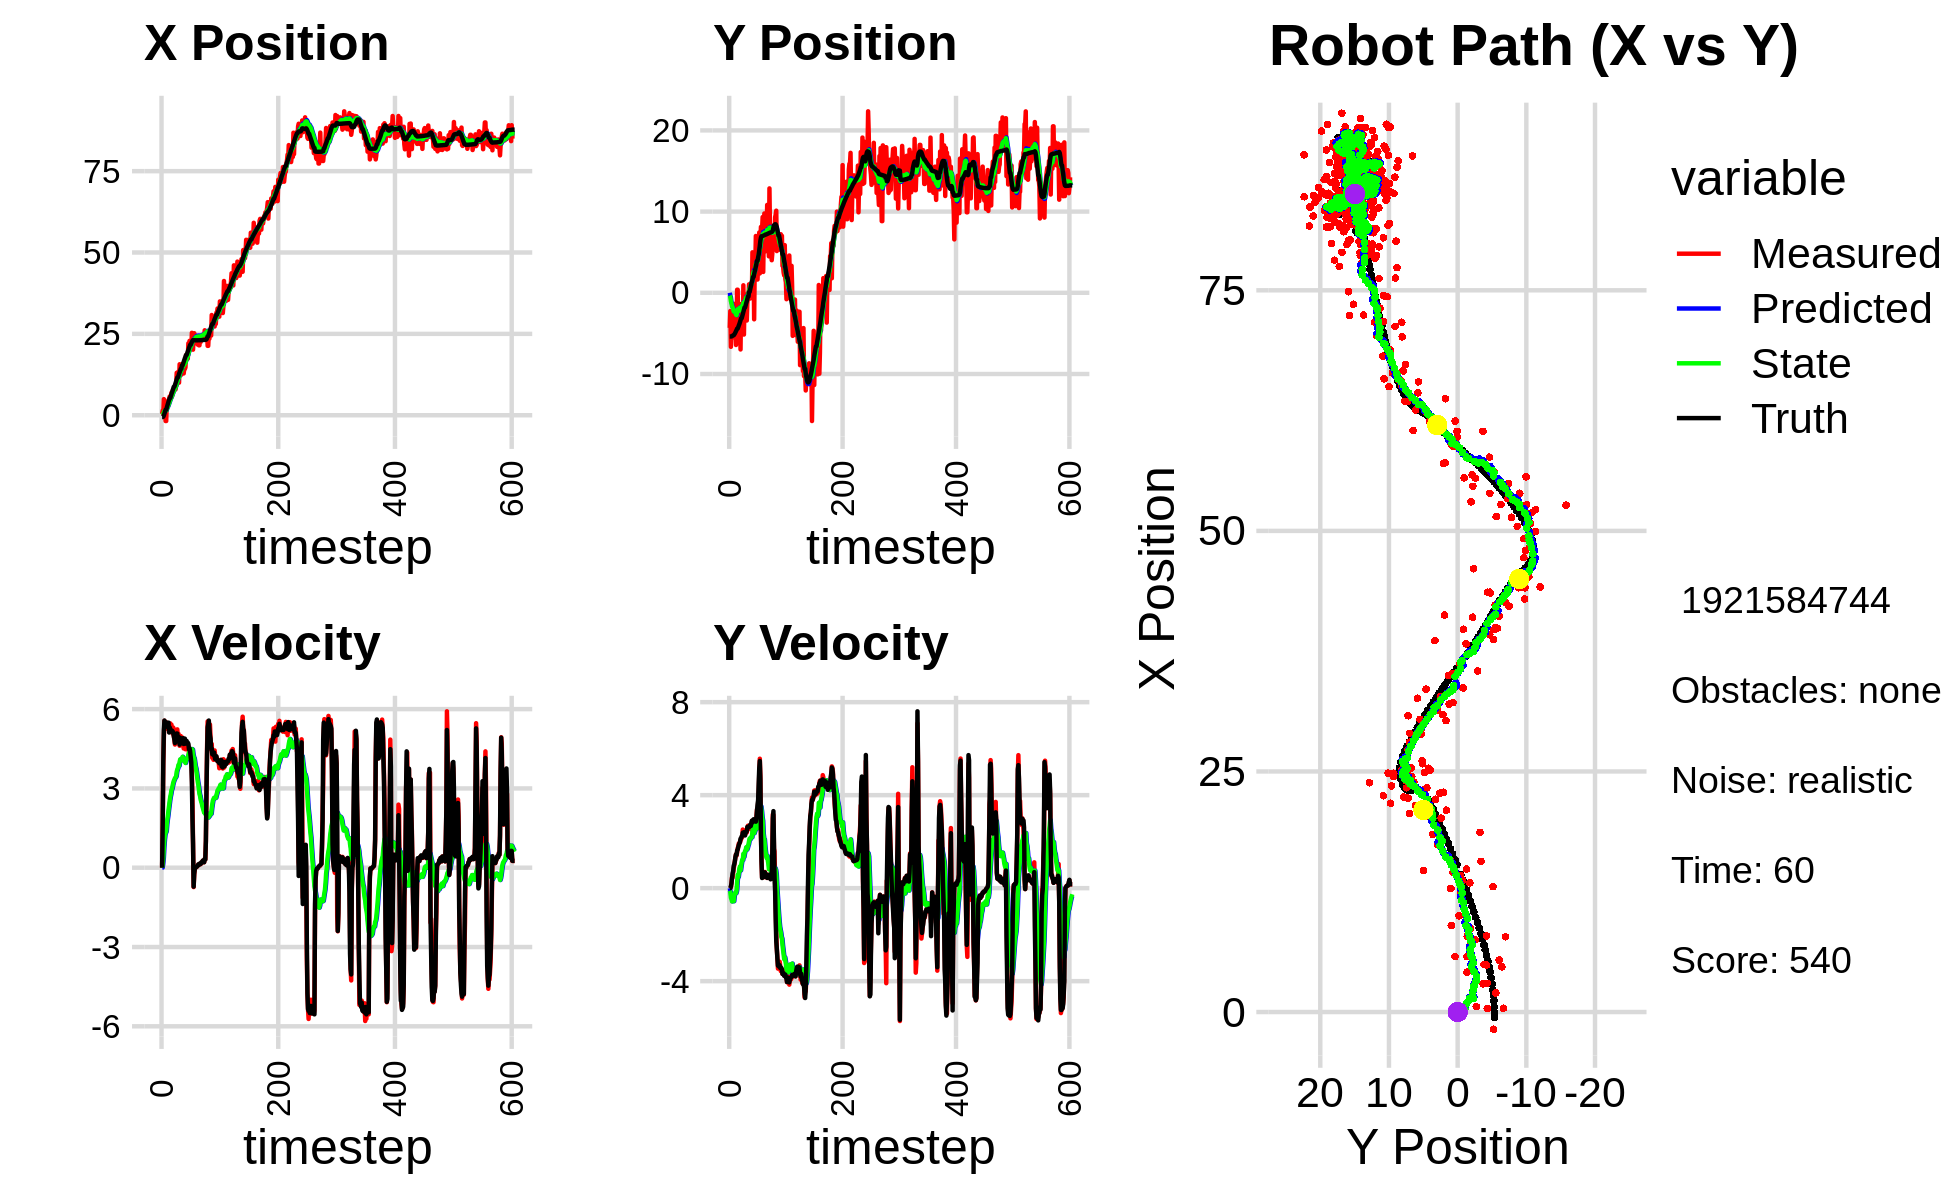

Data behind this chart, as committed beside it:
0.000000000000000000e+00, 0.000000000000000000e+00, 0.000000000000000000e+00, -0.000000000000000000e+00, 0.000000000000000000e+00, 0.000000000000000000e+00, 0.000000000000000000e+00, 0.000000000000000000e+00, 0.000000000000000000e+00, 0.000000000000000000e+00, 0.000000000000000000e+00, 0.000000000000000000e+00, -5.528746250893776804e-01, -5.382042407359434399e+00, 0.000000000000000000e+00, 0.000000000000000000e+00, 0.000000000000000000e+00, 4.298723069950938225e-04
3.768684262191365764e-01, -4.318725823915933404e+00, 0.000000000000000000e+00, 0.000000000000000000e+00, 0.000000000000000000e+00, 0.000000000000000000e+00, 0.000000000000000000e+00, 0.000000000000000000e+00, 2.993783529665827725e-02, -3.508814035366892847e-01, 5.122917129917763449e-03, -1.105538542106947186e-01, -5.528746250893776804e-01, -5.382042407359434399e+00, 0.000000000000000000e+00, 0.000000000000000000e+00, 0.000000000000000000e+00, -9.266604320146143436e-05
1.451218306682111159e+00, -2.246742010550211610e+00, 1.641999837913825644e+00, 6.330502198704912988e-04, 3.045012700965005203e-02, -3.619367889577587705e-01, 5.122917129917763449e-03, -1.105538542106947186e-01, 1.790892870562523220e-01, -5.137411513929571738e-01, 1.413689583496255675e-01, -1.652204195183038515e-01, -5.528746250893776804e-01, -5.382042407359434399e+00, 1.600000000000000089e+00, 2.000000000000000042e-03, 1.600000023841857910e+00, -3.855360846500843763e-04
3.887111541341559673e-01, -6.653416213575514604e+00, 3.923810631128309190e+00, 3.855289405217671161e-02, 1.932261828912148760e-01, -5.302631933447875534e-01, 1.413689583496255675e-01, -1.652204195183038515e-01, 3.160499939491639987e-01, -1.041283029067853860e+00, 3.720668220137239857e-01, -4.112801669087340350e-01, -4.564200048477923266e-01, -5.381916102733347529e+00, 3.999000000000000110e+00, 7.499999999999999722e-02, 4.000000000000000000e+00, -9.825054556131362915e-03
4.939500749101998878e+00, -3.864390148690950877e+00, 4.935205020257454223e+00, 2.176050857948049200e-01, 3.532566761505364084e-01, -1.082411045758727264e+00, 3.720668220137239857e-01, -4.112801669087340350e-01, 8.824273651931657803e-01, -1.291319807179492019e+00, 7.840011973296675540e-01, -4.666246787607936652e-01, -7.672411262913854391e-02, -5.376458539701729933e+00, 5.195999999999999730e+00, 1.920000000000000040e-01, 5.199999809265136719e+00, -4.406386986374855042e-02
1.984167754140551132e+00, -5.561597418885405375e+00, 5.559905154583842268e+00, 4.611893640009795958e-01, 9.608274849261325690e-01, -1.337982275055571435e+00, 7.840011973296675540e-01, -4.666246787607936652e-01, 1.219015017313762606e+00, -1.660199056606403545e+00, 1.074963172959304103e+00, -5.699688665028351808e-01, 5.329179167599514821e-01, -5.347614598391692731e+00, 5.567000000000000171e+00, 4.229999999999999871e-01, 5.583000183105468750e+00, -8.275967836380004883e-02
5.622210499942984496e-01, -2.714720875817250967e+00, 5.477189050229112510e+00, 4.543281340879934960e-01, 1.326511334609693060e+00, -1.717195943256687007e+00, 1.074963172959304103e+00, -5.699688665028351808e-01, 1.427526022061839761e+00, -1.749847790985332052e+00, 1.265420941027124879e+00, -4.993309497320839174e-01, 1.170227944878921011e+00, -5.292735727498374843e+00, 5.445000000000000284e+00, 6.350000000000000089e-01, 5.481999874114990234e+00, -8.275967836380004883e-02
-1.785428821906661190e+00, -5.245510681950954712e+00, 5.372532429401543297e+00, 6.606553196412796591e-01, 1.554068116164552205e+00, -1.799780885958540466e+00, 1.265420941027124879e+00, -4.993309497320839174e-01, 1.421281755866147911e+00, -2.044590641629367767e+00, 1.324712632513437516e+00, -5.498493824653032380e-01, 1.688046395214164663e+00, -5.229081482774537548e+00, 5.360000000000000320e+00, 7.279999999999999805e-01, 5.409999847412109375e+00, -1.223548129200935364e-01
-1.785428821906661190e+00, -5.245510681950954712e+00, 5.501473265285812708e+00, 8.581457493723322338e-01, 1.553753019117491752e+00, -2.099575579875898157e+00, 1.324712632513437516e+00, -5.498493824653032380e-01, 1.422831417908543949e+00, -2.304761808022112834e+00, 1.374721172726157237e+00, -5.591081722802835330e-01, 1.688046395214164663e+00, -5.229081482774537548e+00, 5.501000000000000334e+00, 9.659999999999999698e-01, 5.585000038146972656e+00, -1.547377705574035645e-01
4.142007052772942011e+00, -1.369790748459724261e+00, 5.275193563280465625e+00, 9.884447255624799755e-01, 1.560303535181159607e+00, -2.360672625250141099e+00, 1.374721172726157237e+00, -5.591081722802835330e-01, 1.950880233873011349e+00, -2.184211626951776175e+00, 1.649169316962886267e+00, -3.240660705632918415e-01, 2.308094918087002512e+00, -5.130208687794843847e+00, 5.480999999999999872e+00, 1.030000000000000027e+00, 5.577000141143798828e+00, -1.852281689643859863e-01
2.935273665631008555e+00, -3.717410163403973122e+00, 5.426198323883802743e+00, 1.160935131302383683e+00, 2.115797165569300198e+00, -2.216618234008105315e+00, 1.649169316962886267e+00, -3.240660705632918415e-01, 2.343200337432344682e+00, -2.269564161171776284e+00, 1.837396705867106794e+00, -2.372550444598514885e-01, 2.938118874841725958e+00, -5.010644750389626090e+00, 5.410999999999999588e+00, 1.157000000000000028e+00, 5.532999992370605469e+00, -2.107723355293273926e-01
2.980312644936332855e+00, -4.299087689340949758e+00, 5.244432447669888475e+00, 1.324087774738493151e+00, 2.526940008019055384e+00, -2.293289665617761486e+00, 1.837396705867106794e+00, -2.372550444598514885e-01, 2.705873824744719602e+00, -2.388112352554950579e+00, 1.989039751863810324e+00, -1.713597440957754792e-01, 3.559292733373010886e+00, -4.875463054323599721e+00, 5.309999999999999609e+00, 1.340999999999999970e+00, 5.477000236511230469e+00, -2.473066598176956177e-01
4.702971339009553553e+00, -6.427851781914609930e+00, 5.399401529421253620e+00, 1.458804784291910961e+00, 2.904777799931100635e+00, -2.405248326964528172e+00, 1.989039751863810324e+00, -1.713597440957754792e-01, 3.206666160009695510e+00, -2.680218660570200306e+00, 2.190673439489907892e+00, -2.126337677732906828e-01, 4.172768533234782140e+00, -4.719726549153627992e+00, 5.488000000000000433e+00, 1.449999999999999956e+00, 5.676000118255615234e+00, -2.638786435127258301e-01
4.871484770875640358e+00, -4.212465123185977767e+00, 5.181224548637000105e+00, 1.399857950711162591e+00, 3.425733503958686477e+00, -2.701482037347529452e+00, 2.190673439489907892e+00, -2.126337677732906828e-01, 3.677757090100209236e+00, -2.748737917371339989e+00, 2.357219970306543289e+00, -1.144005064524548920e-01, 4.690667092891536605e+00, -4.578524277797048292e+00, 5.115000000000000213e+00, 1.433999999999999941e+00, 5.311999797821044922e+00, -2.638786435127258301e-01
5.769152730790766626e+00, 3.800342815336540392e-01, 5.349383376416774638e+00, 1.537677899384336744e+00, 3.913479087130863565e+00, -2.760177968016585659e+00, 2.357219970306543289e+00, -1.144005064524548920e-01, 4.202442290886596155e+00, -2.380797105221896359e+00, 2.535981440451150704e+00, 2.518765767091623031e-01, 5.280295312154217768e+00, -4.407479451630212708e+00, 5.309000000000000163e+00, 1.620999999999999996e+00, 5.551000118255615234e+00, -2.799032330513000488e-01
5.769152730790766626e+00, 3.800342815336540392e-01, 5.458651318211940051e+00, 1.709246438046770900e+00, 4.456040434931710870e+00, -2.355609447550980118e+00, 2.535981440451150704e+00, 2.518765767091623031e-01, 4.691090860473499546e+00, -2.023984201803035621e+00, 2.686410405812430291e+00, 5.729547916075731218e-01, 5.280295312154217768e+00, -4.407479451630212708e+00, 5.238000000000000433e+00, 1.657999999999999918e+00, 5.493999958038330078e+00, -3.034552037715911865e-01
5.397134065444079809e+00, -6.052226112331111629e+00, 5.322919508138530098e+00, 1.799913453006289465e+00, 4.959731901054742487e+00, -1.966688722642278231e+00, 2.686410405812430291e+00, 5.729547916075731218e-01, 5.101641477170080208e+00, -2.271068445305261196e+00, 2.789236107691947186e+00, 4.802162318791723394e-01, 5.885439812738193055e+00, -4.216919468575627050e+00, 5.173000000000000043e+00, 1.766000000000000014e+00, 5.466000080108642578e+00, -3.260739147663116455e-01
6.921072065551330255e+00, -1.842352079259890640e+00, 5.412702966340185107e+00, 1.925531169118283703e+00, 5.380565087939275237e+00, -2.223046822117344057e+00, 2.789236107691947186e+00, 4.802162318791723394e-01, 5.622760519103097820e+00, -2.107174741096741855e+00, 2.932364274899122769e+00, 6.659801914006369117e-01, 6.480360924606710427e+00, -4.015195773330056284e+00, 5.160999999999999588e+00, 1.854000000000000092e+00, 5.484000205993652344e+00, -3.417818844318389893e-01
5.748669087400415378e+00, -1.359910891749249062e+00, 5.193996488913583676e+00, 1.938643371729456222e+00, 5.915996946593010009e+00, -2.040576721956678163e+00, 2.932364274899122769e+00, 6.659801914006369117e-01, 5.985700739596529374e+00, -1.906982978514877525e+00, 2.995260004755881056e+00, 8.491446749591018417e-01, 6.974400460601740015e+00, -3.839207814801527174e+00, 5.185999999999999943e+00, 1.921999999999999931e+00, 5.530000209808349609e+00, -3.572328686714172363e-01
7.501416094372152621e+00, -2.556039021716868476e+00, 5.070308059143974866e+00, 1.965660800921161133e+00, 6.285226740072117124e+00, -1.822068511018967385e+00, 2.995260004755881056e+00, 8.491446749591018417e-01, 6.474770586898966229e+00, -1.826544217070595666e+00, 3.104216207089737889e+00, 9.341202012384121067e-01, 7.568684518033300890e+00, -3.617161558217273143e+00, 5.160999999999999588e+00, 1.979999999999999982e+00, 5.527999877929687500e+00, -3.698414266109466553e-01
7.817284792051128584e+00, -6.977016613513645105e+00, 5.304336545359014110e+00, 2.056389138585418941e+00, 6.785192207607940063e+00, -1.733132196946754355e+00, 3.104216207089737889e+00, 9.341202012384121067e-01, 6.961494374129318707e+00, -2.149582265949743665e+00, 3.208044698063981848e+00, 7.632572106334997164e-01, 8.160139977456667637e+00, -3.385554955278838207e+00, 5.107000000000000206e+00, 2.129000000000000004e+00, 5.532999992370605469e+00, -3.698414266109466553e-01
7.888075292010493733e+00, -1.405464815005071255e+00, 4.978348619027996413e+00, 2.099631564901389691e+00, 7.282298843935716803e+00, -2.073256544886393549e+00, 3.208044698063981848e+00, 7.632572106334997164e-01, 7.402757392282344640e+00, -1.937278475535474609e+00, 3.281810664556546797e+00, 9.528558184068744996e-01, 8.741393029740430975e+00, -3.139039323531040537e+00, 4.980999999999999872e+00, 2.149999999999999911e+00, 5.425000190734863281e+00, -3.991168737411499023e-01
7.888075292010493733e+00, -1.405464815005071255e+00, 4.846320476334226690e+00, 2.179856696921175896e+00, 7.730938458737999674e+00, -1.841992893694787137e+00, 3.281810664556546797e+00, 9.528558184068744996e-01, 7.802015127970535424e+00, -1.733293709675211680e+00, 3.331879266387779204e+00, 1.116884501929638951e+00, 8.741393029740430975e+00, -3.139039323531040537e+00, 4.863000000000000433e+00, 2.228000000000000203e+00, 5.348999977111816406e+00, -4.226844608783721924e-01
8.683572292155853134e+00, -1.891698764568955804e+00, 4.659302936031632925e+00, 2.193945562809514804e+00, 8.135203054609313256e+00, -1.621605259482247874e+00, 3.331879266387779204e+00, 1.116884501929638951e+00, 8.233247263198933297e+00, -1.585921714427426465e+00, 3.389143322383449508e+00, 1.223709070385974762e+00, 9.304808557001098990e+00, -2.884632872187557151e+00, 4.716000000000000192e+00, 2.258000000000000007e+00, 5.229000091552734375e+00, -4.400766789913177490e-01
7.914660155514002149e+00, -4.201558993186105262e+00, 5.219089709309250757e+00, 2.520856729447798816e+00, 8.572161595437277626e+00, -1.463550807388829034e+00, 3.389143322383449508e+00, 1.223709070385974762e+00, 8.576907778267498728e+00, -1.641183838034773412e+00, 3.415034321672175022e+00, 1.215132854029059573e+00, 9.848343789671211823e+00, -2.626662062007150578e+00, 4.935999999999999943e+00, 2.384999999999999787e+00, 5.481999874114990234e+00, -4.499610066413879395e-01
8.979773699704120205e+00, 9.240867636804046548e-01, 4.873938565275937052e+00, 2.292099593535288804e+00, 8.918411210434715741e+00, -1.519670552631867455e+00, 3.415034321672175022e+00, 1.215132854029059573e+00, 8.975589092434304916e+00, -1.235857208295817244e+00, 3.456740086021888647e+00, 1.476294078105125473e+00, 1.041120237102812673e+01, -2.356042908377476763e+00, 4.977000000000000313e+00, 2.342000000000000082e+00, 5.500999927520751953e+00, -4.395874738693237305e-01
1.302750652993577241e+01, -5.142149016988615706e+00, 4.982634553092796459e+00, 2.359347798970788279e+00, 9.321263101036493026e+00, -1.088227800485304764e+00, 3.456740086021888647e+00, 1.476294078105125473e+00, 9.714533139619316415e+00, -1.409406858842731314e+00, 3.632450699642714387e+00, 1.345893470003066028e+00, 1.098483175006764867e+01, -2.085467861597588346e+00, 5.078999999999999737e+00, 2.407999999999999918e+00, 5.620999813079833984e+00, -4.422352910041809082e-01
1.122306662740417593e+01, -8.320548990466479777e-01, 5.233890093570331636e+00, 2.478320844272078993e+00, 1.007777820958358816e+01, -1.274817511842424755e+00, 3.632450699642714387e+00, 1.345893470003066028e+00, 1.023850926134254458e+01, -1.170858984046664775e+00, 3.716284224411166903e+00, 1.499535593820274348e+00, 1.156889623340073214e+01, -1.810759113350441485e+00, 5.075000000000000178e+00, 2.367999999999999883e+00, 5.599999904632568359e+00, -4.422352910041809082e-01
1.122306662740417593e+01, -8.320548990466479777e-01, 4.961865060737379096e+00, 2.299968394767185398e+00, 1.061013768378366073e+01, -1.020905424664637406e+00, 3.716284224411166903e+00, 1.499535593820274348e+00, 1.070940988445299169e+01, -9.587731093778444347e-01, 3.771016211860570344e+00, 1.601075319961325238e+00, 1.156889623340073214e+01, -1.810759113350441485e+00, 4.863999999999999879e+00, 2.267999999999999794e+00, 5.367000102996826172e+00, -4.340475201606750488e-01
1.342816692564532133e+01, -1.761412160178154718e+00, 5.070685447504074794e+00, 2.407055701546392701e+00, 1.108651150563904864e+01, -7.986655773817119552e-01, 3.771016211860570344e+00, 1.601075319961325238e+00, 1.134540424906431610e+01, -8.415229324343962425e-01, 3.888754255191696263e+00, 1.637745333454337704e+00, 1.213994306313960259e+01, -1.545161770110151656e+00, 4.956999999999999851e+00, 2.408999999999999808e+00, 5.512000083923339844e+00, -4.432037472724914551e-01
9.998100935884712825e+00, -2.027447678475898796e-01, 4.962499381522291308e+00, 2.451494074894522424e+00, 1.173427967458348498e+01, -6.777483990889624499e-01, 3.888754255191696263e+00, 1.637745333454337704e+00, 1.161256996900033656e+01, -5.887050677150327260e-01, 3.854502333891623334e+00, 1.757070841043759657e+00, 1.270281308834745992e+01, -1.274738357206099737e+00, 4.823999999999999844e+00, 2.407999999999999918e+00, 5.392000198364257812e+00, -4.588392376899719238e-01
1.565749019385572716e+01, -3.412902401707333055e+00, 4.613664905302269581e+00, 2.394430969080355354e+00, 1.199802020238949929e+01, -4.129979836106567603e-01, 3.854502333891623334e+00, 1.757070841043759657e+00, 1.235797617094694800e+01, -6.515829538738767690e-01, 4.004112675503450625e+00, 1.658746691084255431e+00, 1.316545957290633417e+01, -1.041653202339888784e+00, 4.657000000000000028e+00, 2.446000000000000174e+00, 5.260000228881835938e+00, -4.787213802337646484e-01
1.485183125745754928e+01, -1.288427100818143378e+00, 4.803762116324969078e+00, 2.563571024792071995e+00, 1.275838743849729262e+01, -4.857082847654512481e-01, 4.004112675503450625e+00, 1.658746691084255431e+00, 1.297655953566093601e+01, -5.083944268352382778e-01, 4.098703564900650242e+00, 1.715731167084895814e+00, 1.369911855410097345e+01, -7.610202293323724554e-01, 4.916999999999999815e+00, 2.633000000000000007e+00, 5.578000068664550781e+00, -4.902108609676361084e-01
1.244993704570885562e+01, -5.011222455010964083e-01, 4.980089642493213731e+00, 2.685455467215494441e+00, 1.338642989215100165e+01, -3.368213101267486520e-01, 4.098703564900650242e+00, 1.715731167084895814e+00, 1.333098700701743944e+01, -2.974938026264669078e-01, 4.087983163171533540e+00, 1.816388724030083335e+00, 1.426374143325593558e+01, -4.584064948304699683e-01, 4.889999999999999680e+00, 2.633999999999999897e+00, 5.554999828338623047e+00, -4.945434033870697021e-01
1.244993704570885562e+01, -5.011222455010964083e-01, 4.832218281071505750e+00, 2.605717553948592169e+00, 1.373978532333459235e+01, -1.158549302234585521e-01, 4.087983163171533540e+00, 1.816388724030083335e+00, 1.364746989644957331e+01, -1.068433508454504632e-01, 4.061336422066082363e+00, 1.884015071362073357e+00, 1.426374143325593558e+01, -4.584064948304699683e-01, 4.883000000000000007e+00, 2.648000000000000131e+00, 5.611999988555908203e+00, -4.945434033870697021e-01
1.570989283914786760e+01, 1.042150212842236634e+00, 4.812373233681499052e+00, 2.627613115449733527e+00, 1.405360353865618173e+01, 8.155815629075688356e-02, 4.061336422066082363e+00, 1.884015071362073357e+00, 1.422974533696327626e+01, 2.110710001145233716e-01, 4.138463794609926971e+00, 2.023001566229320591e+00, 1.529586309146052692e+01, 1.036538623282142052e-01, 4.796000000000000263e+00, 2.617999999999999883e+00, 5.464000225067138672e+00, -4.997761845588684082e-01
1.570989283914786760e+01, 1.042150212842236634e+00, 4.922084464024919725e+00, 2.687516754208434389e+00, 1.464359171642426816e+01, 4.133711567374554474e-01, 4.138463794609926971e+00, 2.023001566229320591e+00, 1.476700408299559264e+01, 5.081108054349081637e-01, 4.195523766614495109e+00, 2.134144832853741569e+00, 1.529586309146052692e+01, 1.036538623282142052e-01, 4.884999999999999787e+00, 2.681000000000000050e+00, 5.572000026702880859e+00, -4.997761845588684082e-01
1.365981644341153611e+01, -7.038698653802816230e-01, 4.655589123971731524e+00, 2.572401297101690965e+00, 1.518655645965704259e+01, 7.215252887202823207e-01, 4.195523766614495109e+00, 2.134144832853741569e+00, 1.506313260393030440e+01, 6.157512177511350604e-01, 4.153575933184630031e+00, 2.102788032146726938e+00, 1.585171979633054384e+01, 4.084524652522938393e-01, 4.900999999999999801e+00, 2.725999999999999979e+00, 5.607999801635742188e+00, -5.047915577888488770e-01
1.284123247868895135e+01, 9.945221677250472014e-01, 4.510547402134732486e+00, 2.534804908178215133e+00, 1.547849019724876740e+01, 8.260300209658077986e-01, 4.153575933184630031e+00, 2.102788032146726938e+00, 1.525066048140068276e+01, 8.656503162548783159e-01, 4.070300460987606783e+00, 2.161377967365309960e+00, 1.641396802635767216e+01, 7.209968107220365852e-01, 4.679999999999999716e+00, 2.670999999999999819e+00, 5.388999938964843750e+00, -5.119888782501220703e-01
1.450719541294471959e+01, 6.888897260027428970e-01, 4.787694553332380032e+00, 2.791369347551570623e+00, 1.565769052749944379e+01, 1.081788112991409312e+00, 4.070300460987606783e+00, 2.161377967365309960e+00, 1.557712277005818713e+01, 1.081171138835822942e+00, 4.048000210350394923e+00, 2.210495720515034623e+00, 1.695700734857233272e+01, 1.030391170112326504e+00, 4.748999999999999666e+00, 2.770999999999999908e+00, 5.498000144958496094e+00, -5.278480648994445801e-01
1.419495505060121410e+01, -4.275303347838935175e-01, 4.843094466816151744e+00, 2.878609040531625141e+00, 1.598192279109322733e+01, 1.302220710887326494e+00, 4.048000210350394923e+00, 2.210495720515034623e+00, 1.584611462322002673e+01, 1.181499295719726783e+00, 4.005461872835896386e+00, 2.187902657825648411e+00, 1.750426381775512752e+01, 1.352788879714118098e+00, 4.883000000000000007e+00, 2.900999999999999801e+00, 5.679999828338623047e+00, -5.362724065780639648e-01
1.471495002489675663e+01, 4.987373306137643070e+00, 4.481722909355907447e+00, 2.693808033474717867e+00, 1.624666081050361655e+01, 1.400289561502291669e+00, 4.005461872835896386e+00, 2.187902657825648411e+00, 1.612341253819906584e+01, 1.756645227449078250e+00, 3.963942539644272678e+00, 2.449311241952769613e+00, 1.796491712276728236e+01, 1.627567245224331494e+00, 4.692999999999999616e+00, 2.826000000000000068e+00, 5.478000164031982422e+00, -5.412024259567260742e-01
1.845476245861907572e+01, 3.610359264876497498e+00, 4.786840380964862085e+00, 2.927367563545906659e+00, 1.651980679216349301e+01, 2.001576351644355434e+00, 3.963942539644272678e+00, 2.449311241952769613e+00, 1.672295178316731779e+01, 2.175476413389926478e+00, 4.051613000248631913e+00, 2.595042226527875862e+00, 1.850603383782013367e+01, 1.954981757337887371e+00, 4.751999999999999780e+00, 2.888999999999999790e+00, 5.560999870300292969e+00, -5.488651394844055176e-01
1.845476245861907572e+01, 3.610359264876497498e+00, 4.710059707285590314e+00, 2.880412738285867746e+00, 1.712811308319217929e+01, 2.434980636042713975e+00, 4.051613000248631913e+00, 2.595042226527875862e+00, 1.727048384580556117e+01, 2.558450903025648149e+00, 4.113993069101812949e+00, 2.694265044230411021e+00, 1.850603383782013367e+01, 1.954981757337887371e+00, 4.796999999999999709e+00, 2.963000000000000078e+00, 5.638000011444091797e+00, -5.488651394844055176e-01
1.867662078085698596e+01, -3.264411971946890034e+00, 4.573337157729585378e+00, 2.837342227021384389e+00, 1.768188315271574140e+01, 2.827877407448689429e+00, 4.113993069101812949e+00, 2.694265044230411021e+00, 1.778745790058319542e+01, 2.278820863789866813e+00, 4.159877223150353132e+00, 2.363988368948024110e+00, 1.905424016712704471e+01, 2.292387439505776836e+00, 4.700000000000000178e+00, 2.920999999999999819e+00, 5.533999919891357422e+00, -5.552915334701538086e-01
1.737758725871621124e+01, 2.889313294136172328e+00, 4.680715216765211295e+00, 2.895673171675254842e+00, 1.820344562289822932e+01, 2.515219700684669046e+00, 4.159877223150353132e+00, 2.363988368948024110e+00, 1.814579807169795345e+01, 2.579226176945407012e+00, 4.144069381461626733e+00, 2.445578240761581590e+00, 1.959786313756432108e+01, 2.630049182091114712e+00, 4.732999999999999652e+00, 2.920999999999999819e+00, 5.561999797821044922e+00, -5.540120601654052734e-01
2.210922926604579786e+01, 3.224382414480888137e+00, 4.598295047148608816e+00, 2.835010780153527588e+00, 1.856020500984411470e+01, 2.823784001021565349e+00, 4.144069381461626733e+00, 2.445578240761581590e+00, 1.889734581025500759e+01, 2.882241191220912935e+00, 4.278345399577260899e+00, 2.512538918446372005e+00, 2.005118077961487089e+01, 2.909670307602439276e+00, 4.687000000000000277e+00, 2.891999999999999904e+00, 5.507999897003173828e+00, -5.524891018867492676e-01
2.062686797936506977e+01, 6.995834065644864097e+00, 4.330921973561227212e+00, 2.713933765371935980e+00, 1.932518035021273306e+01, 3.133495083065549913e+00, 4.278345399577260899e+00, 2.512538918446372005e+00, 1.944503087983125411e+01, 3.497952947409610935e+00, 4.324759838543391410e+00, 2.755060144365210295e+00, 2.058679479339811635e+01, 3.240971996437686187e+00, 4.474999999999999645e+00, 2.859999999999999876e+00, 5.309999942779541016e+00, -5.597785711288452148e-01
2.284322661156031131e+01, 2.042216731282675113e+00, 4.491308856246331693e+00, 3.037470660468161388e+00, 1.987750686368559272e+01, 3.773458961846131832e+00, 4.324759838543391410e+00, 2.755060144365210295e+00, 2.015208576921156691e+01, 3.630983477990161301e+00, 4.431612873368360184e+00, 2.688629334673851012e+00, 2.110078138096331912e+01, 3.572064830895683940e+00, 4.524000000000000021e+00, 3.007000000000000117e+00, 5.432000160217285156e+00, -5.946419835090637207e-01
2.097595041938734894e+01, 1.636756850763570803e+00, 4.393929238280374072e+00, 3.384006780622266231e+00, 2.059524705654840204e+01, 3.899846411457546402e+00, 4.431612873368360184e+00, 2.688629334673851012e+00, 2.062853213627870019e+01, 3.731884817867351600e+00, 4.443870964530552747e+00, 2.638794815653314529e+00, 2.161102670429131223e+01, 3.936305476330107744e+00, 4.403999999999999915e+00, 3.323999999999999844e+00, 5.517000198364257812e+00, -6.562760472297668457e-01
2.097595041938734894e+01, 1.636756850763570803e+00, 4.277465683134679786e+00, 3.294311785792844560e+00, 2.107291923273175627e+01, 3.995764299432682964e+00, 4.443870964530552747e+00, 2.638794815653314529e+00, 2.105860970124723508e+01, 3.816797948063838319e+00, 4.436421590410182247e+00, 2.578983185161777936e+00, 2.161102670429131223e+01, 3.936305476330107744e+00, 4.187999999999999723e+00, 3.584999999999999964e+00, 5.513000011444091797e+00, -6.562760472297668457e-01
2.026567453088966531e+01, 3.964940532206289614e+00, 4.140806761914390677e+00, 3.653245344746897327e+00, 2.150225186028825419e+01, 4.074696266580016157e+00, 4.436421590410182247e+00, 2.578983185161777936e+00, 2.138030733894335711e+01, 4.124869869722198601e+00, 4.386353896032596289e+00, 2.694601942099833281e+00, 2.210337156023357252e+01, 4.334894610868071929e+00, 3.982000000000000206e+00, 3.786000000000000032e+00, 5.493999958038330078e+00, -7.229239940643310547e-01
2.532383531305391244e+01, 4.246053411290732882e+00, 3.574547737337875120e+00, 4.015468054186935198e+00, 2.181894272854661665e+01, 4.394330063932182284e+00, 4.386353896032596289e+00, 2.694601942099833281e+00, 2.210991625846808972e+01, 4.454802846551820572e+00, 4.487689366610411845e+00, 2.836003826949919038e+00, 2.248314851483674914e+01, 4.698814823306216581e+00, 3.220000000000000195e+00, 4.485999999999999766e+00, 5.521999835968017578e+00, -8.434250950813293457e-01
2.330202531822159528e+01, 7.432131959640944530e+00, 2.639347527917026426e+00, 4.917459096553007392e+00, 2.255868519512912940e+01, 4.738403229246812565e+00, 4.487689366610411845e+00, 2.836003826949919038e+00, 2.256490397344863652e+01, 5.101376513169935123e+00, 4.468001211623674251e+00, 3.225327545061091428e+00, 2.285916989979780922e+01, 5.206741763858905969e+00, 1.826999999999999957e+00, 5.157000000000000028e+00, 5.471000194549560547e+00, -1.078198313713073730e+00
2.015025156729220512e+01, 2.384864046375003266e+00, 9.123034417716662237e-01, 5.567752568898324483e+00, 2.301170409461100519e+01, 5.423909267676044088e+00, 4.468001211623674251e+00, 3.225327545061091428e+00, 2.263454727851683046e+01, 5.277307445494137106e+00, 4.281696381500600168e+00, 3.318195963526466841e+00, 2.308204930962775592e+01, 5.792353107068749729e+00, 8.940000000000000169e-01, 5.469999999999999751e+00, 5.543000221252441406e+00, -1.408384680747985840e+00
2.383329862345179606e+01, 6.491175501539440340e+00, -7.327286523101123050e-01, 4.813550593217138740e+00, 2.306271691666688994e+01, 5.609127041846783790e+00, 4.281696381500600168e+00, 3.318195963526466841e+00, 2.296665798707933348e+01, 5.773591829678276000e+00, 4.185222767676595623e+00, 3.537992414143610986e+00, 2.309408754080163817e+01, 6.418170406675182349e+00, -7.149999999999999689e-01, 4.687999999999999723e+00, 4.743000030517578125e+00, -1.721858739852905273e+00
2.520050519711750781e+01, 8.112841679878824763e+00, -2.764969117038994506e-01, 2.313536060295673824e+00, 2.338518026384699411e+01, 6.127391071092636921e+00, 4.185222767676595623e+00, 3.537992414143610986e+00, 2.340216121670686533e+01, 6.240312010253853181e+00, 4.138464680721591016e+00, 3.512018633382059107e+00, 2.303753179295701159e+01, 6.784524394581510798e+00, -2.320000000000000118e-01, 2.330999999999999961e+00, 2.342999935150146484e+00, -1.689744830131530762e+00
2.234883797149963414e+01, 7.857984436731945799e+00, -2.775637390650290831e-02, 1.189676308872400057e+00, 2.381600768477902363e+01, 6.591513873592059092e+00, 4.138464680721591016e+00, 3.512018633382059107e+00, 2.354516575115491150e+01, 6.577158001155282818e+00, 3.985471560758744314e+00, 3.320610849237027207e+00, 2.302196496697534300e+01, 6.964632464724388683e+00, -5.099999999999999672e-02, 1.141000000000000014e+00, 1.143000006675720215e+00, -1.594123125076293945e+00
2.234883797149963414e+01, 7.857984436731945799e+00, -1.072935429804201118e-02, 4.598748619281395333e-01, 2.394371290723078616e+01, 6.909219086078985939e+00, 3.985471560758744314e+00, 3.320610849237027207e+00, 2.366693834658480711e+01, 6.835636850802749187e+00, 3.832254245484004507e+00, 3.050059313817503170e+00, 2.302196496697534300e+01, 6.964632464724388683e+00, 0.000000000000000000e+00, 4.369999999999999996e-01, 4.370000064373016357e-01, -1.594123125076293945e+00
2.446359843006726109e+01, 9.326548052955457635e+00, 6.294679228740566491e-03, 6.349687904942600269e-01, 2.405016377113320658e+01, 7.140642782184499993e+00, 3.832254245484004507e+00, 3.050059313817503170e+00, 2.396111535389929159e+01, 7.205161231931235477e+00, 3.752658563255621971e+00, 2.900424479367943231e+00, 2.302168458671497930e+01, 6.991460277207530716e+00, 2.400000000000000050e-02, 6.400000000000000133e-01, 6.399999856948852539e-01, -1.560883283615112305e+00
2.274412581304014580e+01, 2.567839576775988508e+00, 2.549145712738786276e-02, 4.612962140198623162e-01, 2.433638121022485379e+01, 7.495203679868029489e+00, 3.752658563255621971e+00, 2.900424479367943231e+00, 2.406877557481429264e+01, 6.907941329273922015e+00, 3.606161637572466994e+00, 2.343486432605237368e+00, 2.302288621628964904e+01, 7.031901790191882995e+00, 2.900000000000000147e-02, 4.729999999999999760e-01, 4.740000069141387939e-01, -1.515591979026794434e+00
... 545 more rows
